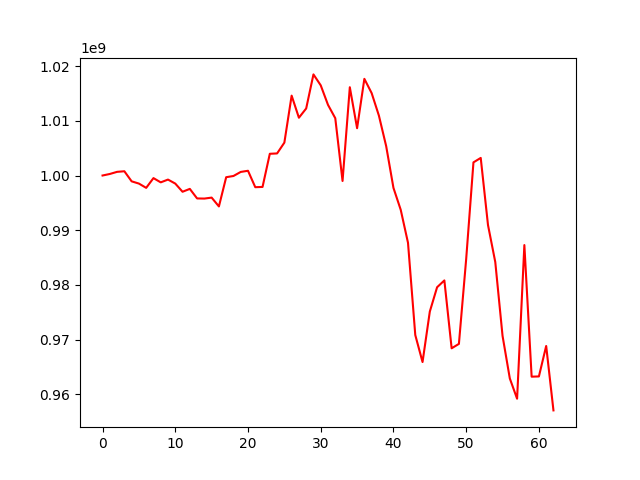

The data file committed next to this chart (first rows):
, 0
0, 1000000000
1, 1000281172
2, 1000670134
3, 1000777590
4, 998935069
5, 998526211
6, 997742922
7, 999525639
8, 998749386
9, 999257531
10, 998524839
11, 997030823
12, 997556088
13, 995810360
14, 995786843
15, 995961697
16, 994349633
17, 999690213
18, 999912548
19, 1000654701
20, 1000866548
21, 997865309
22, 997914303
23, 1003970461
24, 1004034352
25, 1006011255
26, 1014595851
27, 1010558944
28, 1012249843
29, 1018477182
30, 1016478433
31, 1012911533
32, 1010473807
33, 999002143
34, 1016131402
35, 1008645608
36, 1017664599
37, 1015063768
38, 1010939588
39, 1005357765
40, 997739025
41, 993731067
42, 987704738
43, 970854597
44, 965912805
45, 975138614
46, 979583140
47, 980829726
48, 968427813
49, 969231332
50, 984739944
51, 1002401706
52, 1003214143
53, 990947054
54, 984191030
55, 970700534
56, 962914739
57, 959211668
58, 987289721
59, 963239737
... 3 more rows
